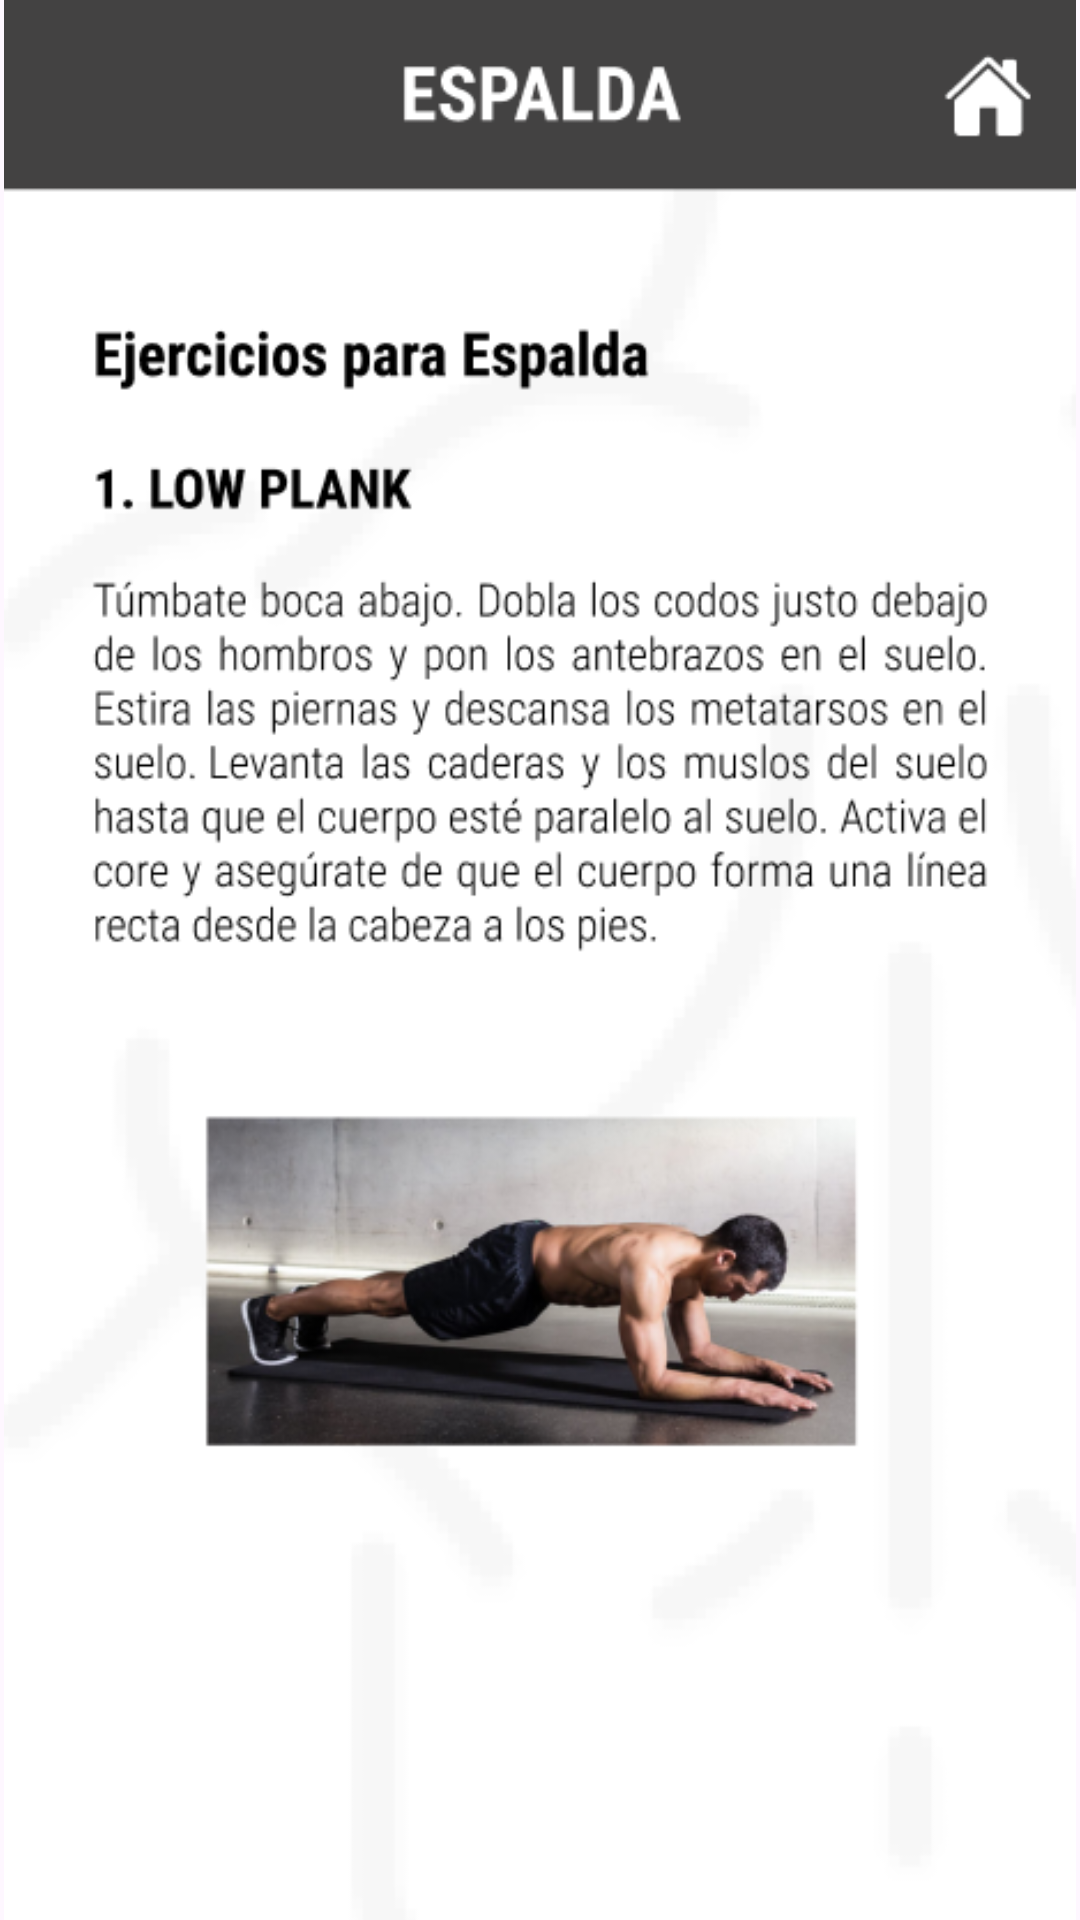

Android layout source for this screen:
<!-- AndroidManifest.xml: application theme Theme.GymForge -->
<!-- res/layout/activity_espalda.xml -->
<?xml version="1.0" encoding="utf-8"?>
<RelativeLayout
    xmlns:android="http://schemas.android.com/apk/res/android"
    xmlns:app="http://schemas.android.com/apk/res-auto"
    xmlns:tools="http://schemas.android.com/tools"
    android:layout_width="match_parent"
    android:layout_height="match_parent"
    tools:context=".Brazos">

    <RelativeLayout
        android:layout_width="match_parent"
        android:layout_height="match_parent"
        android:foregroundGravity="center">

        <ViewFlipper
            android:id="@+id/vFlipper"
            android:layout_width="match_parent"
            android:layout_height="match_parent"
            android:inAnimation="@android:anim/slide_in_left"
            android:outAnimation="@android:anim/slide_out_right">

            <ImageView
                android:layout_width="match_parent"
                android:layout_height="match_parent"
                android:src="@drawable/es1" />

            <ImageView
                android:layout_width="match_parent"
                android:layout_height="match_parent"
                android:src="@drawable/es2" />

            <ImageView
                android:layout_width="match_parent"
                android:layout_height="match_parent"
                android:src="@drawable/es3" />

            <ImageView
                android:layout_width="match_parent"
                android:layout_height="match_parent"
                android:src="@drawable/es4" />

        </ViewFlipper>
    </RelativeLayout>

    <androidx.constraintlayout.widget.ConstraintLayout
        android:layout_width="match_parent"
        android:layout_height="match_parent">

        <com.google.android.material.button.MaterialButton
            android:id="@+id/btBack"
            android:layout_width="50dp"
            android:layout_height="50dp"
            android:layout_marginStart="144dp"
            android:layout_marginTop="564dp"
            android:layout_marginEnd="20dp"
            android:background="@drawable/back"
            android:textAlignment="textStart"
            android:textSize="25sp"
            android:textStyle="bold"
            app:layout_constraintEnd_toStartOf="@+id/btNext"
            app:layout_constraintStart_toStartOf="parent"
            app:layout_constraintTop_toTopOf="parent" />

        <com.google.android.material.button.MaterialButton
            android:id="@+id/btNext"
            android:layout_width="50dp"
            android:layout_height="50dp"
            android:layout_marginStart="20dp"
            android:layout_marginTop="564dp"
            android:layout_marginEnd="147dp"
            android:background="@drawable/next"
            android:textAlignment="viewStart"
            android:textSize="25dp"
            android:textStyle="bold"
            app:layout_constraintEnd_toEndOf="parent"
            app:layout_constraintStart_toEndOf="@+id/btBack"
            app:layout_constraintTop_toTopOf="parent" />

        <com.google.android.material.button.MaterialButton
            android:id="@+id/btHome"
            android:layout_width="50dp"
            android:layout_height="50dp"
            android:layout_marginStart="352dp"
            android:layout_marginTop="15dp"
            android:layout_marginEnd="10dp"
            android:background="#00FFFFFF"
            android:textStyle="bold"
            app:layout_constraintEnd_toEndOf="parent"
            app:layout_constraintStart_toStartOf="parent"
            app:layout_constraintTop_toTopOf="parent" />

    </androidx.constraintlayout.widget.ConstraintLayout>

</RelativeLayout>
<!-- resources referenced by this layout -->
<resources>
  <!-- drawable es1: png bitmap (drawable, 136243 bytes) -->
  <!-- drawable es2: png bitmap (drawable, 160692 bytes) -->
  <!-- drawable es3: png bitmap (drawable, 187142 bytes) -->
  <!-- drawable es4: png bitmap (drawable, 176985 bytes) -->
  <style name="Theme.GymForge" parent="Base.Theme.GymForge" />
  <style name="Base.Theme.GymForge" parent="Theme.Material3.DayNight.NoActionBar">
          
          
          <item name="colorPrimary">#4FAAF6</item>
      </style>
</resources>
